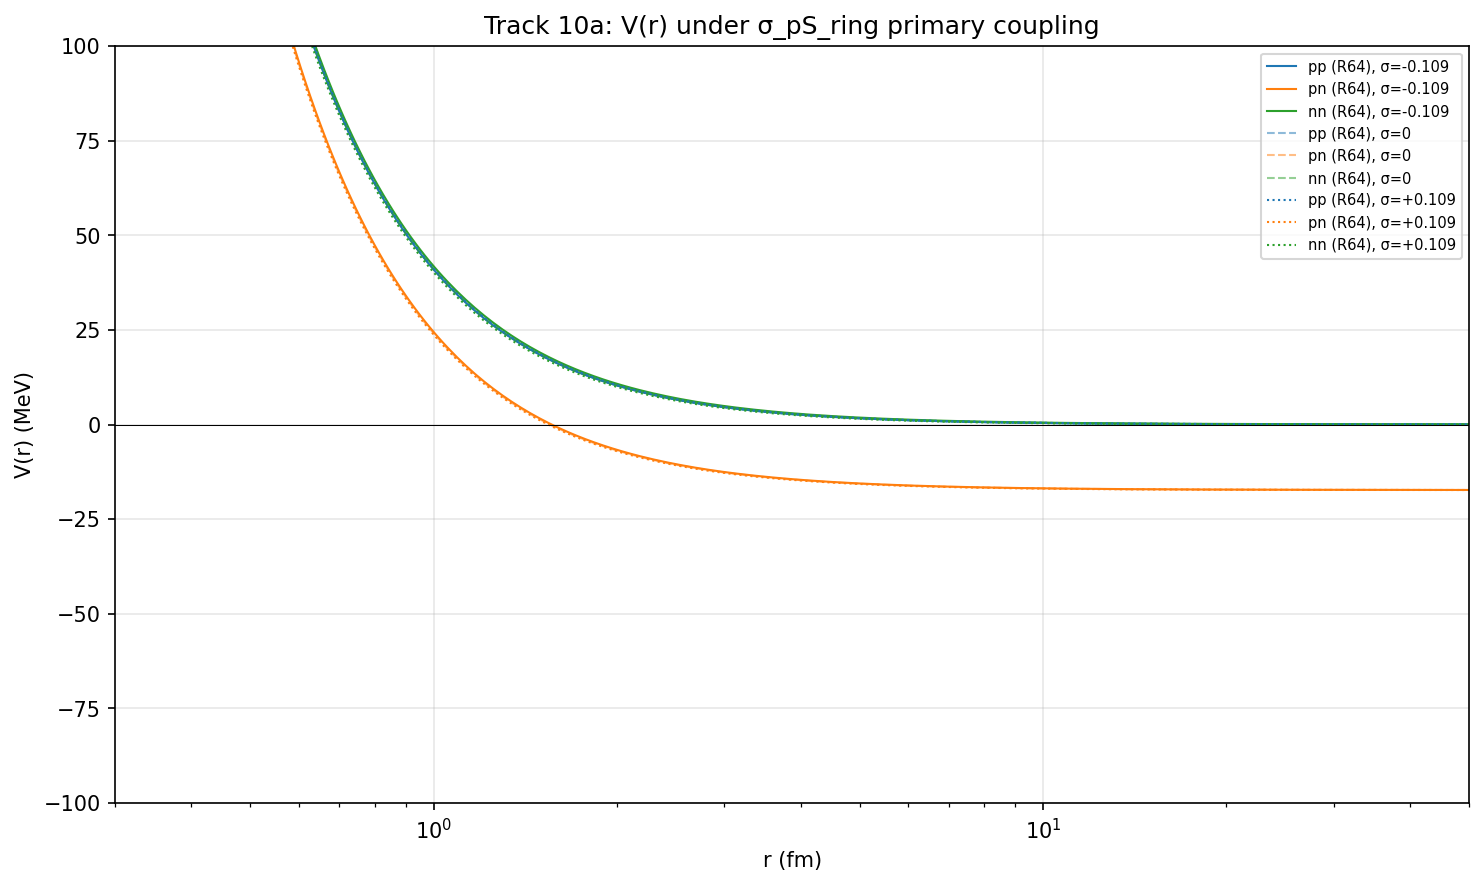

The data file committed next to this chart (first rows):
sigma_pS_ring, sigma_aS, sigma_pS_tube, sigma_eff_tube, sigma_eff_ring, config, r_fm, V_MeV
-0.1094, -1.0054154113168406e-08, 5.527539357793139e-09, 0.5571, -1.133, pp (R64), 0.1, 2493
-0.1094, -1.0054154113168406e-08, 5.527539357793139e-09, 0.5571, -1.133, pp (R64), 0.1017, 2432
-0.1094, -1.0054154113168406e-08, 5.527539357793139e-09, 0.5571, -1.133, pp (R64), 0.1035, 2372
-0.1094, -1.0054154113168406e-08, 5.527539357793139e-09, 0.5571, -1.133, pp (R64), 0.1053, 2313
-0.1094, -1.0054154113168406e-08, 5.527539357793139e-09, 0.5571, -1.133, pp (R64), 0.1072, 2256
-0.1094, -1.0054154113168406e-08, 5.527539357793139e-09, 0.5571, -1.133, pp (R64), 0.109, 2200
-0.1094, -1.0054154113168406e-08, 5.527539357793139e-09, 0.5571, -1.133, pp (R64), 0.1109, 2145
-0.1094, -1.0054154113168406e-08, 5.527539357793139e-09, 0.5571, -1.133, pp (R64), 0.1129, 2091
-0.1094, -1.0054154113168406e-08, 5.527539357793139e-09, 0.5571, -1.133, pp (R64), 0.1149, 2038
-0.1094, -1.0054154113168406e-08, 5.527539357793139e-09, 0.5571, -1.133, pp (R64), 0.1169, 1986
-0.1094, -1.0054154113168406e-08, 5.527539357793139e-09, 0.5571, -1.133, pp (R64), 0.1189, 1936
-0.1094, -1.0054154113168406e-08, 5.527539357793139e-09, 0.5571, -1.133, pp (R64), 0.121, 1886
-0.1094, -1.0054154113168406e-08, 5.527539357793139e-09, 0.5571, -1.133, pp (R64), 0.1231, 1838
-0.1094, -1.0054154113168406e-08, 5.527539357793139e-09, 0.5571, -1.133, pp (R64), 0.1252, 1791
-0.1094, -1.0054154113168406e-08, 5.527539357793139e-09, 0.5571, -1.133, pp (R64), 0.1274, 1744
-0.1094, -1.0054154113168406e-08, 5.527539357793139e-09, 0.5571, -1.133, pp (R64), 0.1297, 1699
-0.1094, -1.0054154113168406e-08, 5.527539357793139e-09, 0.5571, -1.133, pp (R64), 0.1319, 1654
-0.1094, -1.0054154113168406e-08, 5.527539357793139e-09, 0.5571, -1.133, pp (R64), 0.1342, 1611
-0.1094, -1.0054154113168406e-08, 5.527539357793139e-09, 0.5571, -1.133, pp (R64), 0.1366, 1569
-0.1094, -1.0054154113168406e-08, 5.527539357793139e-09, 0.5571, -1.133, pp (R64), 0.1389, 1527
-0.1094, -1.0054154113168406e-08, 5.527539357793139e-09, 0.5571, -1.133, pp (R64), 0.1414, 1487
-0.1094, -1.0054154113168406e-08, 5.527539357793139e-09, 0.5571, -1.133, pp (R64), 0.1438, 1447
-0.1094, -1.0054154113168406e-08, 5.527539357793139e-09, 0.5571, -1.133, pp (R64), 0.1464, 1408
-0.1094, -1.0054154113168406e-08, 5.527539357793139e-09, 0.5571, -1.133, pp (R64), 0.1489, 1370
-0.1094, -1.0054154113168406e-08, 5.527539357793139e-09, 0.5571, -1.133, pp (R64), 0.1515, 1333
-0.1094, -1.0054154113168406e-08, 5.527539357793139e-09, 0.5571, -1.133, pp (R64), 0.1542, 1297
-0.1094, -1.0054154113168406e-08, 5.527539357793139e-09, 0.5571, -1.133, pp (R64), 0.1569, 1262
-0.1094, -1.0054154113168406e-08, 5.527539357793139e-09, 0.5571, -1.133, pp (R64), 0.1596, 1227
-0.1094, -1.0054154113168406e-08, 5.527539357793139e-09, 0.5571, -1.133, pp (R64), 0.1624, 1194
-0.1094, -1.0054154113168406e-08, 5.527539357793139e-09, 0.5571, -1.133, pp (R64), 0.1652, 1161
-0.1094, -1.0054154113168406e-08, 5.527539357793139e-09, 0.5571, -1.133, pp (R64), 0.1681, 1129
-0.1094, -1.0054154113168406e-08, 5.527539357793139e-09, 0.5571, -1.133, pp (R64), 0.171, 1097
-0.1094, -1.0054154113168406e-08, 5.527539357793139e-09, 0.5571, -1.133, pp (R64), 0.174, 1067
-0.1094, -1.0054154113168406e-08, 5.527539357793139e-09, 0.5571, -1.133, pp (R64), 0.1771, 1037
-0.1094, -1.0054154113168406e-08, 5.527539357793139e-09, 0.5571, -1.133, pp (R64), 0.1802, 1008
-0.1094, -1.0054154113168406e-08, 5.527539357793139e-09, 0.5571, -1.133, pp (R64), 0.1833, 979.1
-0.1094, -1.0054154113168406e-08, 5.527539357793139e-09, 0.5571, -1.133, pp (R64), 0.1865, 951.3
-0.1094, -1.0054154113168406e-08, 5.527539357793139e-09, 0.5571, -1.133, pp (R64), 0.1898, 924.3
-0.1094, -1.0054154113168406e-08, 5.527539357793139e-09, 0.5571, -1.133, pp (R64), 0.1931, 897.9
-0.1094, -1.0054154113168406e-08, 5.527539357793139e-09, 0.5571, -1.133, pp (R64), 0.1964, 872.1
-0.1094, -1.0054154113168406e-08, 5.527539357793139e-09, 0.5571, -1.133, pp (R64), 0.1999, 847
-0.1094, -1.0054154113168406e-08, 5.527539357793139e-09, 0.5571, -1.133, pp (R64), 0.2034, 822.6
-0.1094, -1.0054154113168406e-08, 5.527539357793139e-09, 0.5571, -1.133, pp (R64), 0.2069, 798.7
-0.1094, -1.0054154113168406e-08, 5.527539357793139e-09, 0.5571, -1.133, pp (R64), 0.2105, 775.5
-0.1094, -1.0054154113168406e-08, 5.527539357793139e-09, 0.5571, -1.133, pp (R64), 0.2142, 752.9
-0.1094, -1.0054154113168406e-08, 5.527539357793139e-09, 0.5571, -1.133, pp (R64), 0.2179, 730.8
-0.1094, -1.0054154113168406e-08, 5.527539357793139e-09, 0.5571, -1.133, pp (R64), 0.2218, 709.3
-0.1094, -1.0054154113168406e-08, 5.527539357793139e-09, 0.5571, -1.133, pp (R64), 0.2256, 688.4
-0.1094, -1.0054154113168406e-08, 5.527539357793139e-09, 0.5571, -1.133, pp (R64), 0.2296, 668
-0.1094, -1.0054154113168406e-08, 5.527539357793139e-09, 0.5571, -1.133, pp (R64), 0.2336, 648.2
-0.1094, -1.0054154113168406e-08, 5.527539357793139e-09, 0.5571, -1.133, pp (R64), 0.2377, 628.9
-0.1094, -1.0054154113168406e-08, 5.527539357793139e-09, 0.5571, -1.133, pp (R64), 0.2418, 610.1
-0.1094, -1.0054154113168406e-08, 5.527539357793139e-09, 0.5571, -1.133, pp (R64), 0.246, 591.8
-0.1094, -1.0054154113168406e-08, 5.527539357793139e-09, 0.5571, -1.133, pp (R64), 0.2503, 574
-0.1094, -1.0054154113168406e-08, 5.527539357793139e-09, 0.5571, -1.133, pp (R64), 0.2547, 556.7
-0.1094, -1.0054154113168406e-08, 5.527539357793139e-09, 0.5571, -1.133, pp (R64), 0.2591, 539.9
-0.1094, -1.0054154113168406e-08, 5.527539357793139e-09, 0.5571, -1.133, pp (R64), 0.2637, 523.5
-0.1094, -1.0054154113168406e-08, 5.527539357793139e-09, 0.5571, -1.133, pp (R64), 0.2683, 507.5
-0.1094, -1.0054154113168406e-08, 5.527539357793139e-09, 0.5571, -1.133, pp (R64), 0.273, 492.1
-0.1094, -1.0054154113168406e-08, 5.527539357793139e-09, 0.5571, -1.133, pp (R64), 0.2777, 477
... 3,540 more rows
